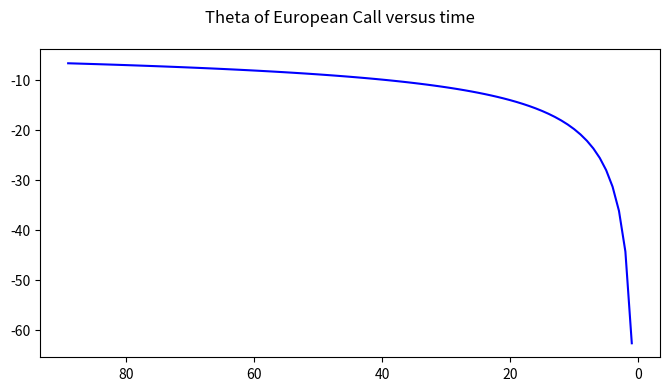
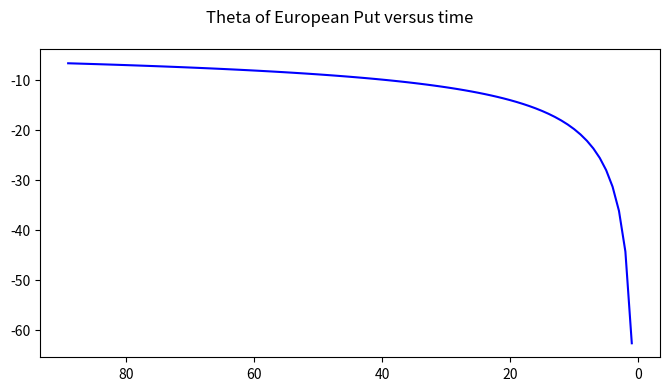
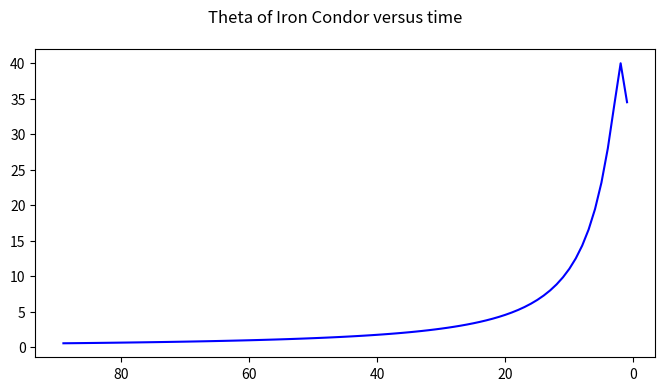

Recreate these plots in Python, in order.
import numpy as np
from scipy.stats import norm
import matplotlib.pyplot as plt


def _d1(S, K, T, sigma, r=.0, q=.0):
    return (np.log(S/K) + (r - q + 0.5*sigma**2)*T) / (sigma*np.sqrt(T))

def _d2(S, K, T, sigma, r=.0, q=.0):
    return _d1(S, K, T, sigma, r, q) - sigma*np.sqrt(T)

def call_theta(S, K, T, sigma, r=.0, q=.0, yearD=365):
    d1, d2 = _d1(S, K, T, sigma, r, q), _d2(S, K, T, sigma, r, q)
    call_theta = 1/yearD * ( \
        -(S*sigma*np.exp(-q*T)/(2*np.sqrt(T)) * 1/(np.sqrt(2*np.pi)) * np.exp(-d1**2/2)) \
        -r*K*np.exp(-r*T)*norm.cdf(d2) \
        +q*S*np.exp(-q*T)*norm.cdf(d1) )
    return call_theta

def put_theta(S, K, T, sigma, r=.0, q=.0, yearD=365):
    d1, d2 = _d1(S, K, T, sigma, r, q), _d2(S, K, T, sigma, r, q)
    call_theta = 1/yearD * ( \
        -(S*sigma*np.exp(-q*T)/(2*np.sqrt(T)) * 1/(np.sqrt(2*np.pi)) * np.exp(-d1**2/2)) \
        +r*K*np.exp(-r*T)*norm.cdf(-d2) \
        -q*S*np.exp(-q*T)*norm.cdf(-d1) )
    return call_theta


class App:
    def __init__(self, S, sigma, T, underlying, multiplier, year=365):
        self.S = S
        self.sigma = sigma
        self.T = T
        self.underlying = underlying
        self.multiplier = multiplier
        self.year = year

    def portfolio_theta(self, portfolio, t):
        ptheta = 0
        for legs in portfolio:
            pos, right, strike, T = legs.split(' ')
            pos, right, strike, T  = int(pos), right.upper(), float(strike), int(T)
            theta_func = {'CALL': call_theta, 'PUT': put_theta}[right]
            ptheta += pos*theta_func(self.S, strike, (T-t)/self.year, self.sigma)*self.multiplier
        return ptheta

    def run(self, name, portfolio):
        x_t = np.arange(self.T-1, 0, -1)
        y_theta = self.portfolio_theta(portfolio, x_t[::-1])
        fig, ax = plt.subplots(1,1, figsize=(8,4))
        fig.suptitle(f'Theta of {name} versus time')
        ax.invert_xaxis()
        ax.plot(x_t, y_theta, c='b')
        plt.show()
        return self


if __name__ == '__main__':
    App(
        S = 300,
        sigma = 0.2,
        T = 90,
        underlying='SPY',
        multiplier=100,
    ).run(
        name='European Call',
        portfolio=(
            '+1 CALL 300 90',
        ),
    ).run(
        name='European Put',
        portfolio=(
            '+1 PUT 300 90',
        ),
    ).run(
        name='Iron Condor',
        portfolio=(
            '+1 PUT 290 90',
            '-1 PUT 295 90',
            '-1 CALL 305 90',
            '+1 CALL 310 90',
        )
    )
